Run: headless pygame with SDL's dummy video driver; simulated clock (each Clock.tick advances the game by its frame time, no real sleeping); random seed 0; keys injected as events and as key.get_pressed() state; no mouse input.
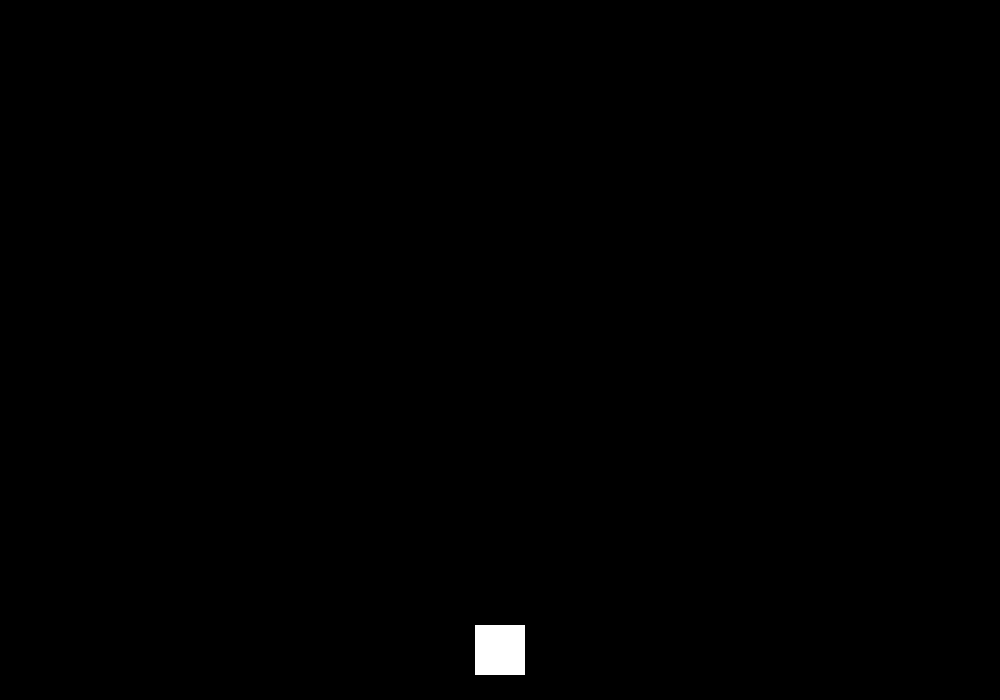
Frame 1 of 4 · flips 1–60 · no input
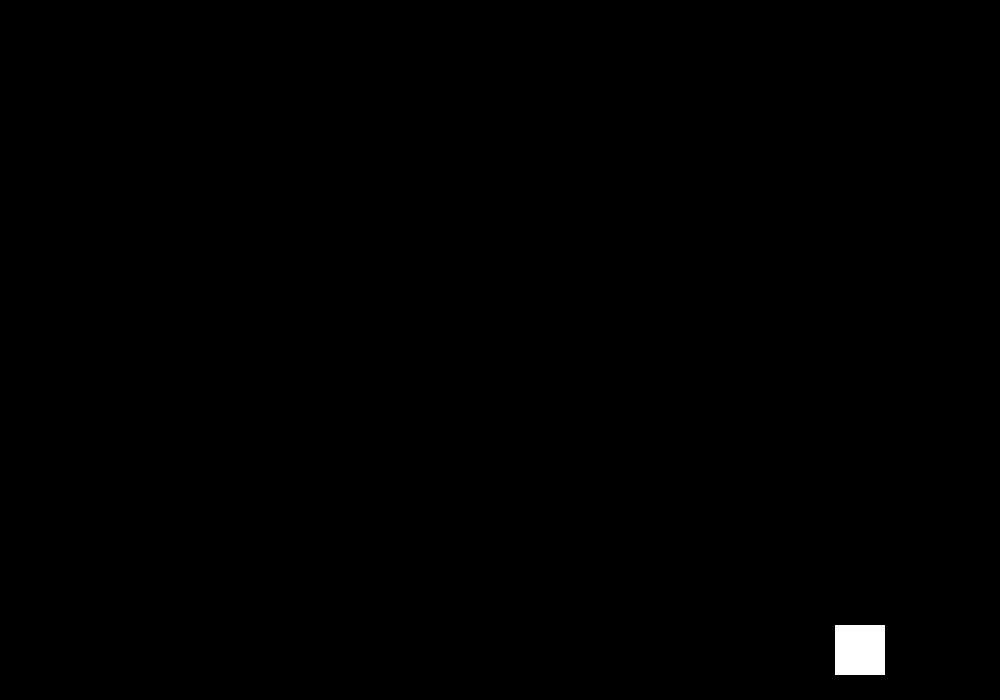
Frame 2 of 4 · flips 61–180 · tapped SPACE, RETURN · held RIGHT (→), D
Frame 3 of 4 · flips 181–300 · held DOWN (↓), S · screen unchanged from frame 2, image omitted
Frame 4 of 4 · flips 301–420 · held LEFT (←), A, UP (↑), W · screen same as frame 1, image omitted

The pygame program that drew these frames:

import pygame
from sys import exit

projectile_lst = []

enemry_lst = []

WIDTH , HEIGHT = 1000 , 700

class Player:
    def __init__(self):
        self.x = WIDTH / 2
        self.y = HEIGHT - 50
        
        self.player_surface = pygame.Surface( (50 , 50) )
        self.player_surface.fill("white")
        
        self.goingright = False
        self.goingleft = False
        
    def draw(self):
        if self.goingright and self.x + 25 < WIDTH:
            self.x += 3
        if self.goingleft and self.x - 25 > 0:
            self.x -= 3
            
        self.player_surface_rect = self.player_surface.get_rect(center = (self.x , self.y))
        screen.blit(self.player_surface , self.player_surface_rect)

class Projectile:
    def __init__(self , x , y):
        self.x = x
        self.y = y
        
        self.projectile_surface = pygame.Surface( (5 , 10) )
        self.projectile_surface.fill("white")
    
    def draw(self):
        self.y -= 6
        
        self.projectile_surface_rect = self.projectile_surface.get_rect(center = (self.x , self.y))
        screen.blit(self.projectile_surface , self.projectile_surface_rect)
        
class Enemy:
    def __init__(self , x , y):
        self.x = x
        self.y = y
        
                

def draw():
    screen.fill("black")
    player.draw()

    for projectile in projectile_lst:
        if projectile.y < 0:
            projectile_lst.remove(projectile)
        projectile.draw()
    
        
pygame.init()
screen = pygame.display.set_mode( (WIDTH , HEIGHT) )
clock = pygame.time.Clock()

player = Player()

while True:
    pygame.display.set_caption(f"Space invaders  FPS : {round(clock.get_fps())}")
    
    for event in pygame.event.get():
        if event.type == pygame.QUIT:
            pygame.quit()
            exit()
        if event.type == pygame.KEYDOWN:
            if event.key == pygame.K_LEFT:
                player.goingleft = True
            if event.key == pygame.K_RIGHT:
                player.goingright = True
            if event.key == pygame.K_SPACE:
                projectile_lst.append(Projectile(player.x , player.y))
        if event.type == pygame.KEYUP:
            if event.key == pygame.K_LEFT:
                player.goingleft = False
            if event.key == pygame.K_RIGHT:
                player.goingright = False
        
    draw()
    pygame.display.update()
    clock.tick(60)
